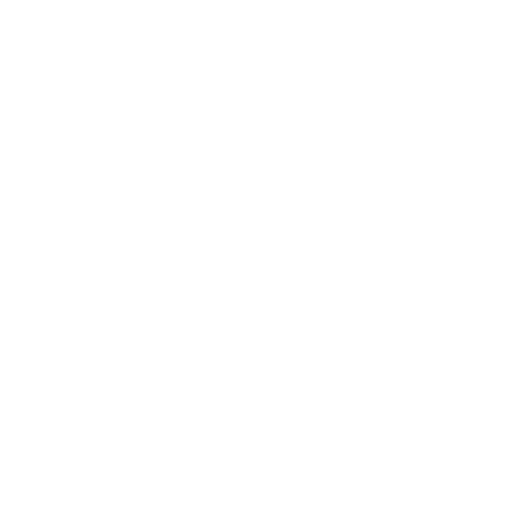
t = 0.00 s
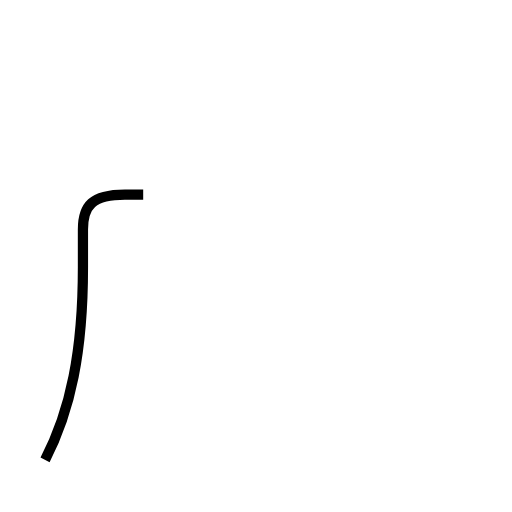
t = 0.93 s
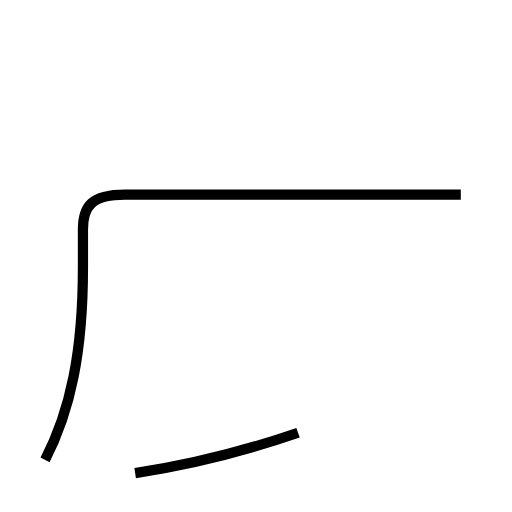
t = 2.35 s
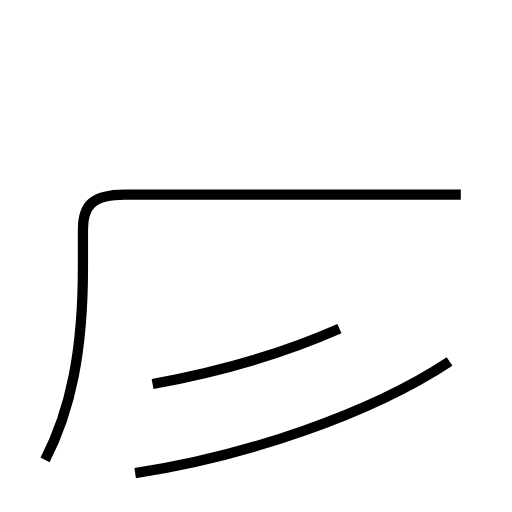
t = 3.42 s
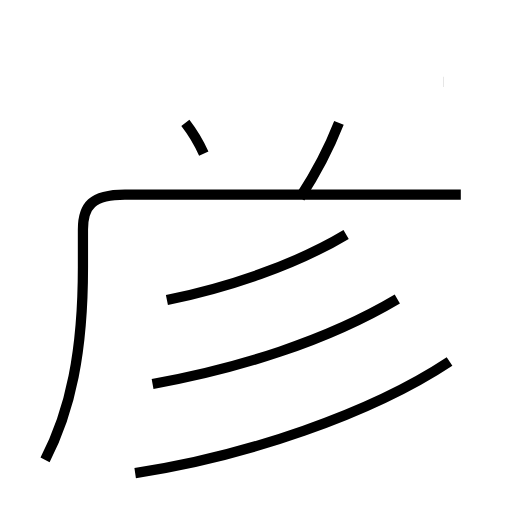
t = 4.52 s
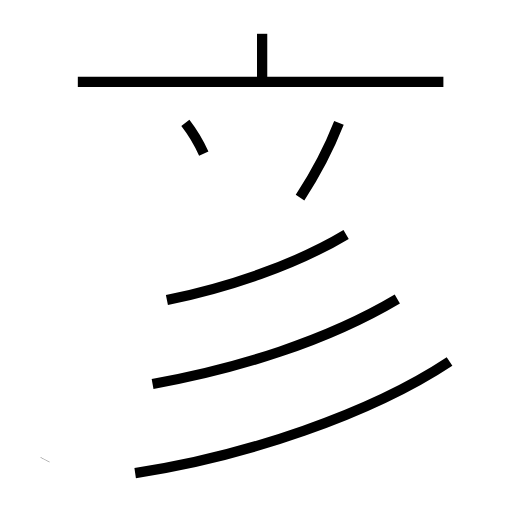
t = 5.73 s

The animated SVG that drew these frames (rendered in a browser with its animation timeline set to each time). Animation: 8 SMIL elements (animate=8); one cycle of 5.73 s.

<?xml version='1.0' encoding='utf-8'?>
<svg viewBox="0.0 -6.0 50.0 50.0" version="1.1" xmlns="http://www.w3.org/2000/svg"><rect x="-1000" y="-1000" width="2000" height="2000" stroke="white" fill="white" /><g style="fill:none;stroke:#000000;stroke-width:1"><path d="M 4.4 0.9 C 6.9 -3.9 8.1 -9.7 8.1 -17.9 L 8.1 -21.6 C 8.1 -23.9 9.0 -25.0 12.2 -25.0 L 45.0 -25.0 " transform="translate(0.0 38.0)" stroke-dasharray="62.06262825198313" stroke-dashoffset="62.06262825198313"><animate attributeName="stroke-dashoffset" from="62.06262825198313" to="0" dur="1.8618788475594938s" begin="0s; anim_end.end" fill="freeze" id="anim0" /></path><path d="M 13.2 2.2 C 23.9 0.6 36.2 -3.6 43.9 -8.7 " transform="translate(0.0 38.0)" stroke-dasharray="32.799798513644305" stroke-dashoffset="32.799798513644305"><animate attributeName="stroke-dashoffset" from="32.799798513644305" to="0" dur="0.9839939554093291s" begin="anim0.end" fill="freeze" id="anim1" /></path><path d="M 14.9 -6.5 C 23.2 -8.0 31.9 -10.7 38.8 -14.8 " transform="translate(0.0 38.0)" stroke-dasharray="25.428816821293584" stroke-dashoffset="25.428816821293584"><animate attributeName="stroke-dashoffset" from="25.428816821293584" to="0" dur="0.7628645046388075s" begin="anim1.end" fill="freeze" id="anim2" /></path><path d="M 16.3 -14.7 C 22.2 -15.9 28.8 -18.1 33.8 -21.1 " transform="translate(0.0 38.0)" stroke-dasharray="18.716343379108615" stroke-dashoffset="18.716343379108615"><animate attributeName="stroke-dashoffset" from="18.716343379108615" to="0" dur="0.5614903013732584s" begin="anim2.end" fill="freeze" id="anim3" /></path><path d="M 19.9 -29.0 C 19.4 -30.1 18.8 -31.1 18.1 -32.0 " transform="translate(0.0 38.0)" stroke-dasharray="3.5066291154710774" stroke-dashoffset="3.5066291154710774"><animate attributeName="stroke-dashoffset" from="3.5066291154710774" to="0" dur="0.10519887346413231s" begin="anim3.end" fill="freeze" id="anim4" /></path><path d="M 29.3 -24.7 C 30.8 -27.0 32.2 -29.7 33.1 -32.0 " transform="translate(0.0 38.0)" stroke-dasharray="8.24302034177003" stroke-dashoffset="8.24302034177003"><animate attributeName="stroke-dashoffset" from="8.24302034177003" to="0" dur="0.2472906102531009s" begin="anim4.end" fill="freeze" id="anim5" /></path><path d="M 43.3 -36.0 L 7.6 -36.0 " transform="translate(0.0 38.0)" stroke-dasharray="35.699999999999996" stroke-dashoffset="35.699999999999996"><animate attributeName="stroke-dashoffset" from="35.699999999999996" to="0" dur="1.0709999999999997s" begin="anim5.end" fill="freeze" id="anim6" /></path><path d="M 25.6 -36.2 L 25.6 -40.7" transform="translate(0.0 38.0)" stroke-dasharray="4.5" stroke-dashoffset="4.5"><animate attributeName="stroke-dashoffset" from="4.5" to="0" dur="0.135s" begin="anim6.end" fill="freeze" id="anim_end" /></path></g></svg>
